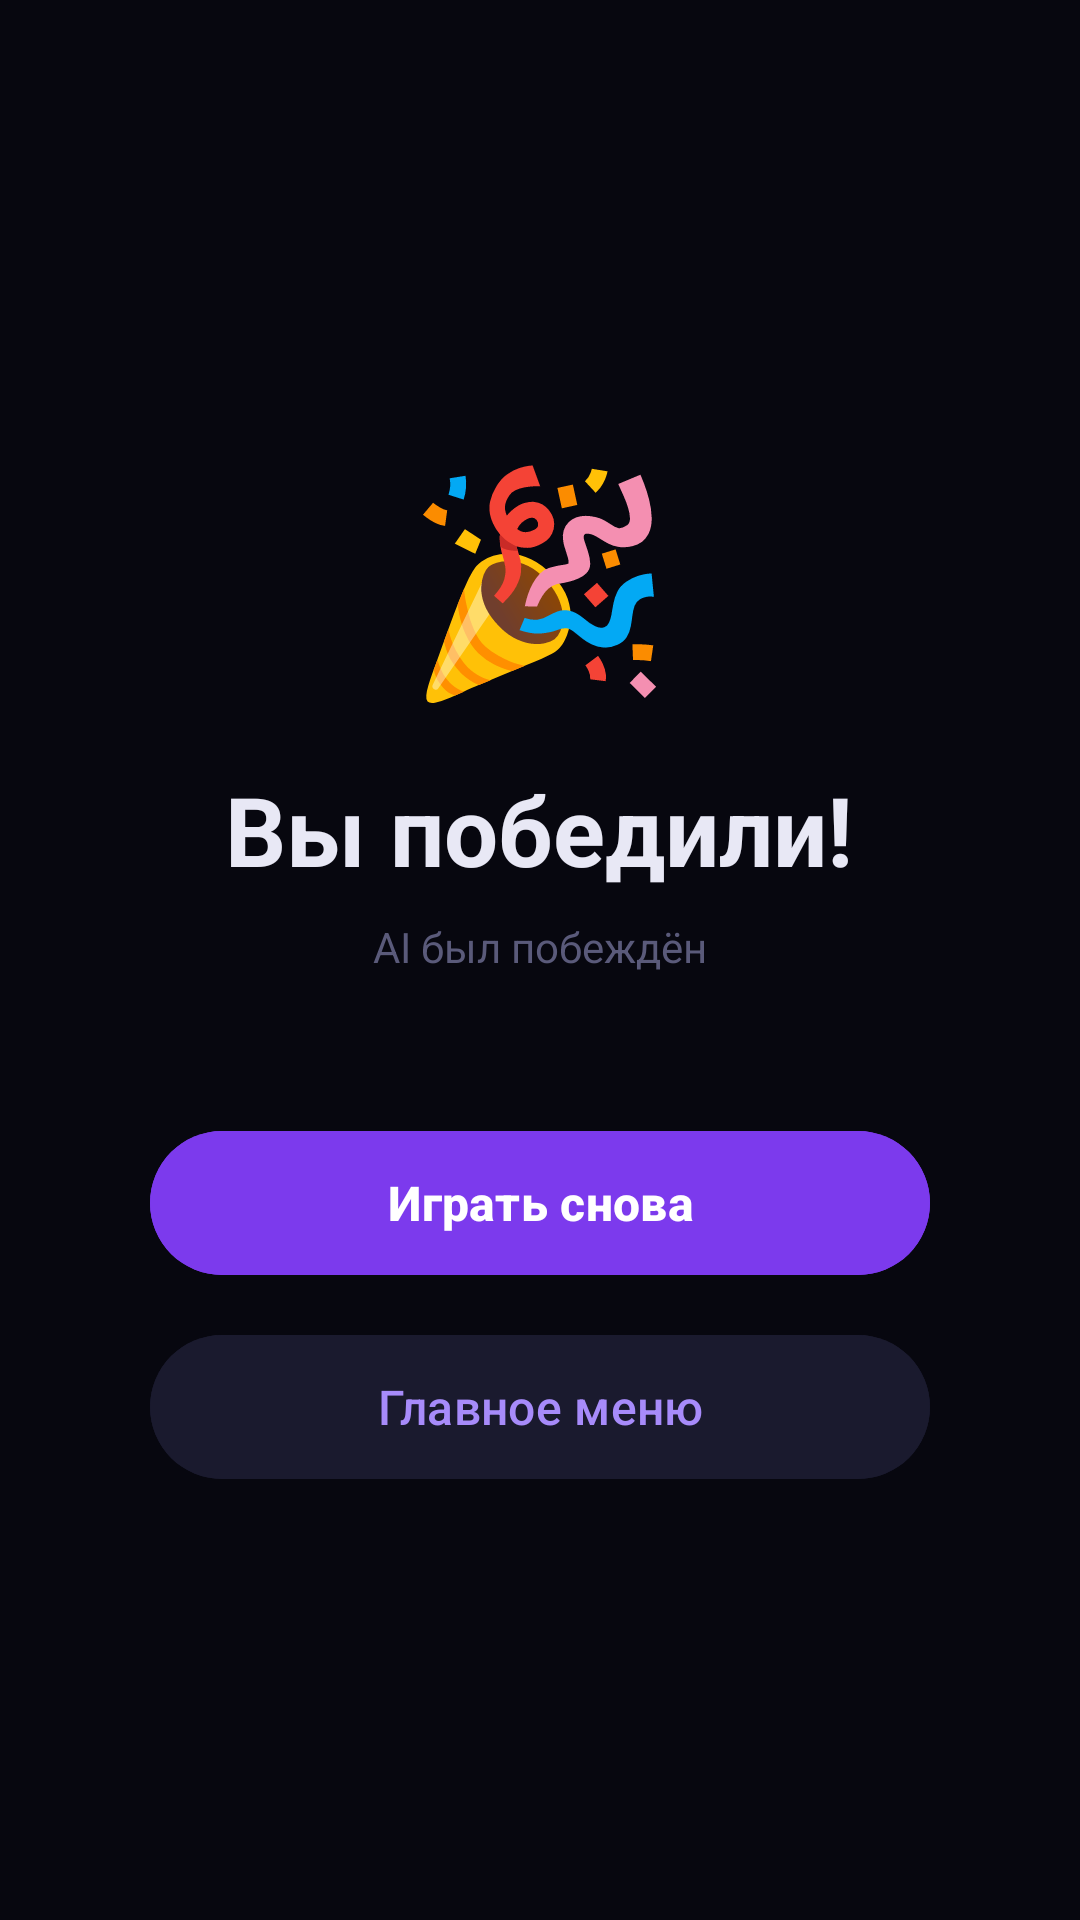

This screen was rendered from an Android layout file. Write that file and the resources it references.
<!-- AndroidManifest.xml: application theme Theme.TicTacToeAI -->
<!-- res/layout/activity_result.xml -->
<?xml version="1.0" encoding="utf-8"?>
<LinearLayout
    xmlns:android="http://schemas.android.com/apk/res/android"
    android:layout_width="match_parent"
    android:layout_height="match_parent"
    android:orientation="vertical"
    android:gravity="center"
    android:background="#07070f"
    android:padding="32dp">

    <TextView
        android:id="@+id/tvEmoji"
        android:layout_width="wrap_content"
        android:layout_height="wrap_content"
        android:text="🎉"
        android:textSize="72sp"
        android:layout_marginBottom="16dp"/>

    <TextView
        android:id="@+id/tvResult"
        android:layout_width="wrap_content"
        android:layout_height="wrap_content"
        android:text="Вы победили!"
        android:textSize="32sp"
        android:textStyle="bold"
        android:textColor="#e8e8f5"
        android:layout_marginBottom="8dp"/>

    <TextView
        android:id="@+id/tvSubtitle"
        android:layout_width="wrap_content"
        android:layout_height="wrap_content"
        android:text="AI был побеждён"
        android:textSize="14sp"
        android:textColor="#5a5a7a"
        android:layout_marginBottom="48dp"/>

    <Button
        android:id="@+id/btnPlayAgain"
        android:layout_width="260dp"
        android:layout_height="56dp"
        android:text="Играть снова"
        android:textSize="16sp"
        android:textStyle="bold"
        android:textColor="#ffffff"
        android:backgroundTint="#7c3aed"
        android:layout_marginBottom="12dp"/>

    <Button
        android:id="@+id/btnMainMenu"
        android:layout_width="260dp"
        android:layout_height="56dp"
        android:text="Главное меню"
        android:textSize="16sp"
        android:textColor="#a78bfa"
        android:backgroundTint="#1a1a2e"/>

</LinearLayout>
<!-- resources referenced by this layout -->
<resources>
  <style name="Theme.TicTacToeAI" parent="Base.Theme.TicTacToeAI" />
  <style name="Base.Theme.TicTacToeAI" parent="Theme.Material3.DayNight.NoActionBar">
      </style>
</resources>
